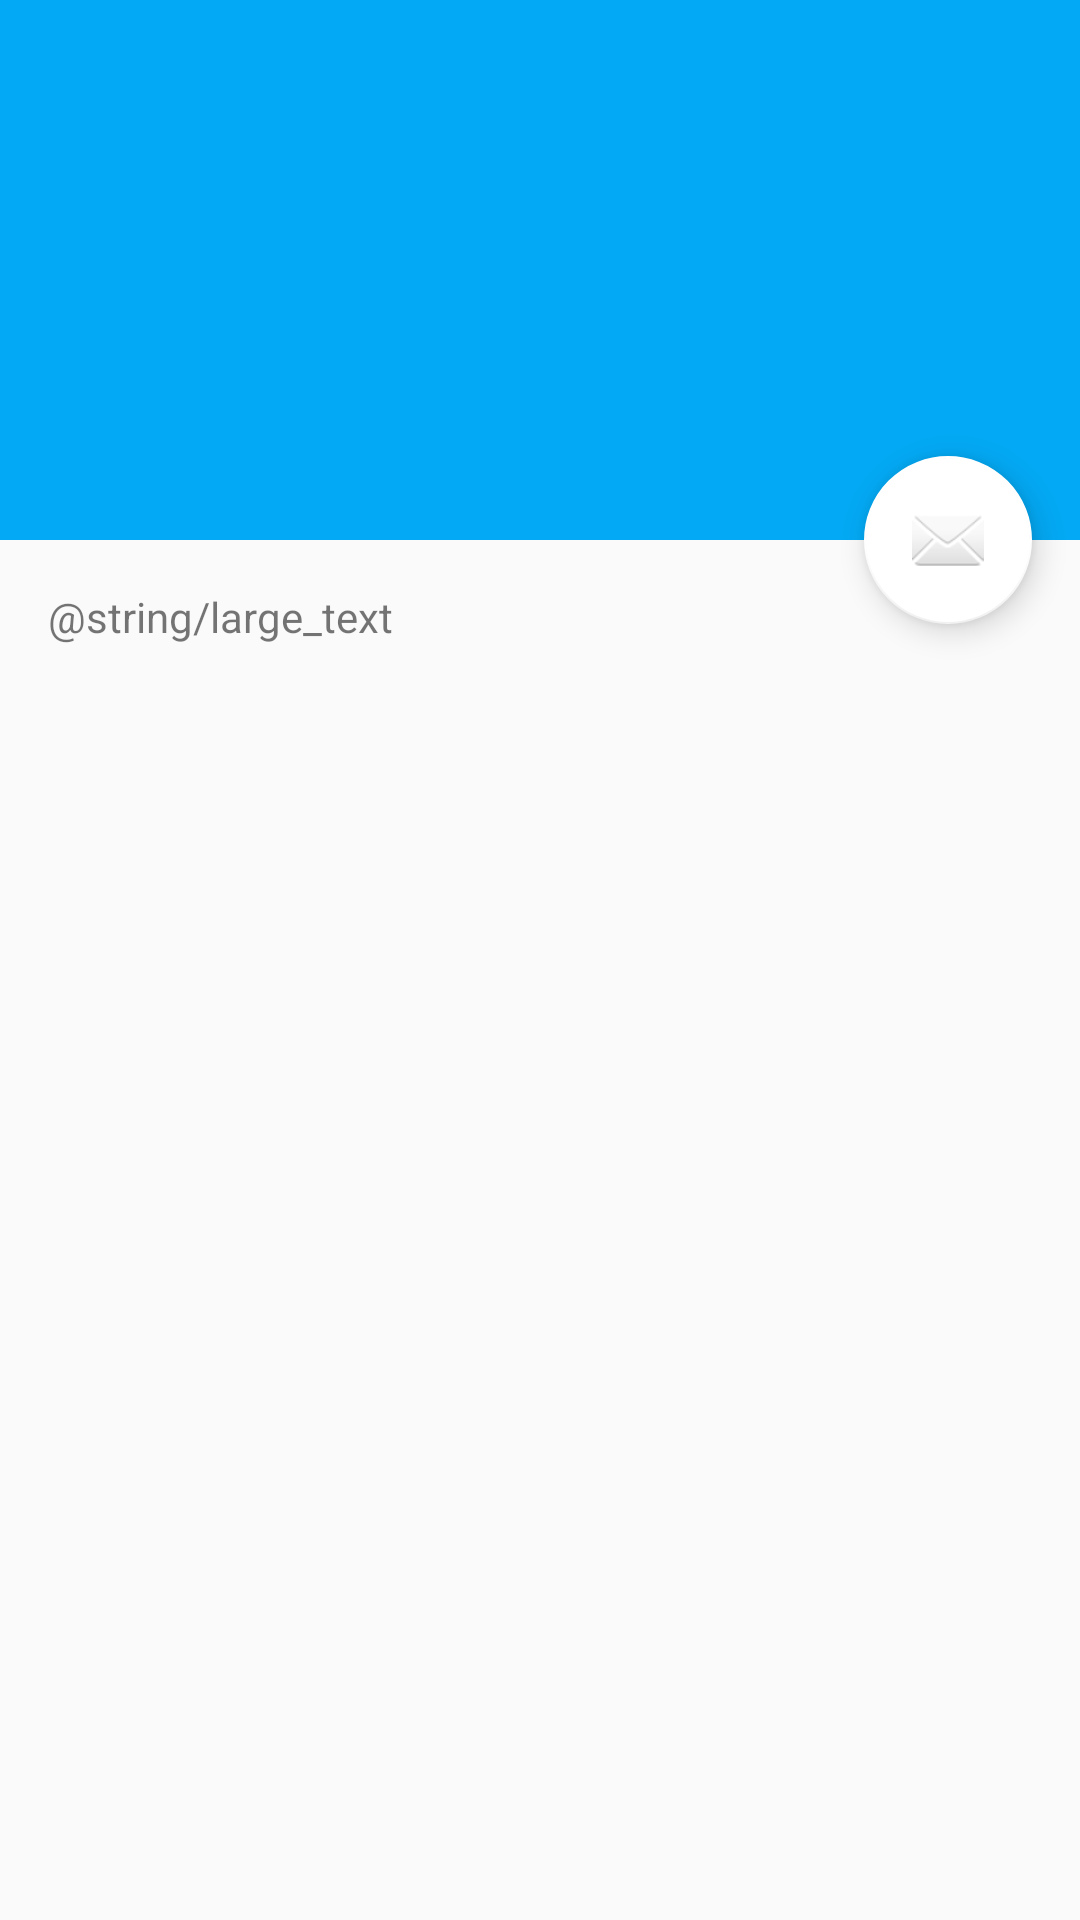

Produce the Android XML layout that renders to this screen, including the resource entries it uses.
<!-- AndroidManifest.xml: application theme AppTheme -->
<!-- res/layout/activity_loaction.xml -->
<?xml version="1.0" encoding="utf-8"?>
<android.support.design.widget.CoordinatorLayout
    xmlns:android="http://schemas.android.com/apk/res/android"
    xmlns:app="http://schemas.android.com/apk/res-auto"
    xmlns:tools="http://schemas.android.com/tools"
    android:layout_width="match_parent"
    android:layout_height="match_parent"
    android:fitsSystemWindows="true"
    tools:context="com.oandmdigital.mappingapp.ui.LoactionActivity">

    <android.support.design.widget.AppBarLayout
        android:id="@+id/app_bar"
        android:layout_width="match_parent"
        android:layout_height="@dimen/app_bar_height"
        android:fitsSystemWindows="true"
        android:theme="@style/AppTheme.AppBarOverlay">

        <android.support.design.widget.CollapsingToolbarLayout
            android:id="@+id/toolbar_layout"
            android:layout_width="match_parent"
            android:layout_height="match_parent"
            android:fitsSystemWindows="true"
            app:contentScrim="?attr/colorPrimary"
            app:layout_scrollFlags="scroll|exitUntilCollapsed">

            <android.support.v7.widget.Toolbar
                android:id="@+id/toolbar"
                android:layout_width="match_parent"
                android:layout_height="?attr/actionBarSize"
                app:layout_collapseMode="pin"
                app:popupTheme="@style/AppTheme.PopupOverlay"/>

        </android.support.design.widget.CollapsingToolbarLayout>
    </android.support.design.widget.AppBarLayout>

    <include layout="@layout/content_loaction"/>

    <android.support.design.widget.FloatingActionButton
        android:id="@+id/fab"
        android:layout_width="wrap_content"
        android:layout_height="wrap_content"
        android:layout_margin="@dimen/fab_margin"
        android:src="@android:drawable/ic_dialog_email"
        app:layout_anchor="@id/app_bar"
        app:layout_anchorGravity="bottom|end"/>

</android.support.design.widget.CoordinatorLayout>
<!-- res/layout/content_loaction.xml (included above) -->
<?xml version="1.0" encoding="utf-8"?>
<android.support.v4.widget.NestedScrollView
    xmlns:android="http://schemas.android.com/apk/res/android"
    xmlns:app="http://schemas.android.com/apk/res-auto"
    xmlns:tools="http://schemas.android.com/tools"
    android:layout_width="match_parent"
    android:layout_height="match_parent"
    app:layout_behavior="@string/appbar_scrolling_view_behavior"
    tools:context="com.oandmdigital.mappingapp.ui.LoactionActivity"
    tools:showIn="@layout/activity_loaction">

    <TextView
        android:layout_width="wrap_content"
        android:layout_height="wrap_content"
        android:layout_margin="@dimen/text_margin"
        android:text="@string/large_text"/>

</android.support.v4.widget.NestedScrollView>
<!-- resources referenced by this layout -->
<resources>
  <dimen name="app_bar_height">180dp</dimen>
  <dimen name="fab_margin">16dp</dimen>
  <dimen name="text_margin">16dp</dimen>
  <style name="AppTheme.AppBarOverlay" parent="ThemeOverlay.AppCompat.Dark.ActionBar" />
  <style name="AppTheme.PopupOverlay" parent="ThemeOverlay.AppCompat.Light" />
  <style name="AppTheme" parent="Theme.AppCompat.Light.DarkActionBar">
          
          <item name="colorPrimary">@color/colorPrimary</item>
          <item name="colorPrimaryDark">@color/colorPrimaryDark</item>
          <item name="colorAccent">@color/colorAccent</item>
  
      </style>
  <color name="colorPrimary">#03a9f4</color>
  <color name="colorPrimaryDark">#0288d1</color>
  <color name="colorAccent">#FFFFFF</color>
</resources>
